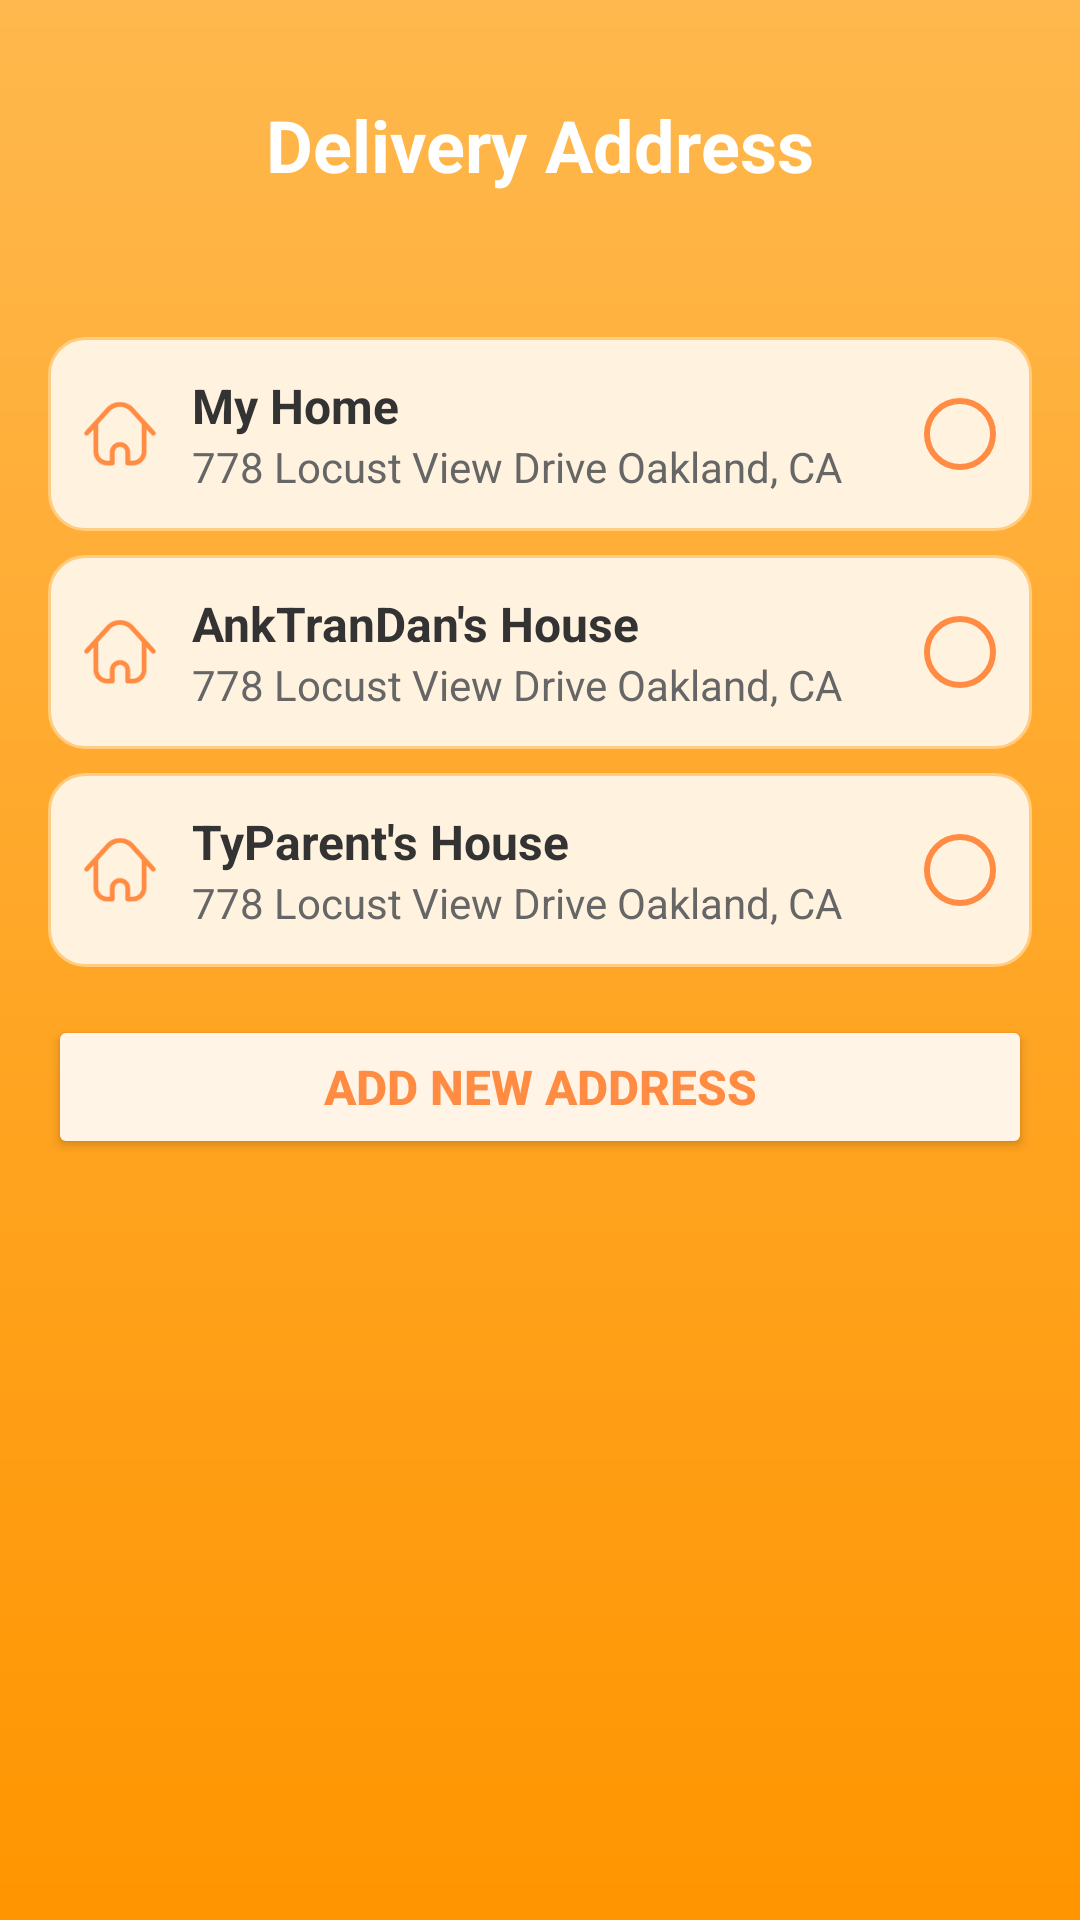

Reconstruct the res/layout file that produces this screen, plus the resources it refers to.
<!-- AndroidManifest.xml: application theme Theme.WinSnackGroup2 -->
<!-- res/layout/activity_delivery_address.xml -->
<?xml version="1.0" encoding="utf-8"?>
<LinearLayout xmlns:android="http://schemas.android.com/apk/res/android"
    xmlns:app="http://schemas.android.com/apk/res-auto"
    android:layout_width="match_parent"
    android:layout_height="match_parent"
    android:orientation="vertical"
    android:background="@drawable/gradient_background">

    
    <RelativeLayout
        android:id="@+id/header_layout"
        android:layout_width="match_parent"
        android:layout_height="wrap_content"
        android:layout_alignParentTop="true"
        android:paddingTop="16dp"
        android:paddingBottom="16dp"
        android:paddingStart="24dp"
        android:paddingEnd="24dp">

        <ImageView
            android:id="@+id/btn_back"
            android:layout_width="24dp"
            android:layout_height="24dp"
            android:layout_alignParentStart="true"
            android:layout_centerVertical="true"
            android:src="@drawable/ic_arrow_back"
            android:background="?android:attr/selectableItemBackgroundBorderless"
            android:padding="4dp" />

        <TextView
            android:layout_width="wrap_content"
            android:layout_height="wrap_content"
            android:layout_centerHorizontal="true"
            android:layout_marginTop="16dp"
            android:text="@string/delivery_address"
            android:textColor="@color/white"
            android:textSize="24sp"
            android:textStyle="bold" />

    </RelativeLayout>

    
    <ScrollView
        android:id="@+id/scrollView"
        android:layout_width="match_parent"
        android:layout_height="0dp"
        android:layout_weight="1"
        android:layout_marginTop="16dp"
        android:fillViewport="true">

        <LinearLayout
            android:layout_width="match_parent"
            android:layout_height="wrap_content"
            android:orientation="vertical"
            android:padding="16dp"
            android:background="@drawable/rounded_top_background">

            
            <LinearLayout
                android:layout_width="match_parent"
                android:layout_height="wrap_content"
                android:orientation="horizontal"
                android:padding="12dp"
                android:background="@drawable/edit_text_background"
                android:layout_marginBottom="8dp">

                <ImageView
                    android:layout_width="24dp"
                    android:layout_height="24dp"
                    android:src="@mipmap/ic_home"
                    android:contentDescription="Home Icon"
                    android:layout_gravity="center_vertical"
                    app:tint="@color/orange" />

                <LinearLayout
                    android:layout_width="0dp"
                    android:layout_height="wrap_content"
                    android:layout_weight="1"
                    android:orientation="vertical"
                    android:paddingStart="12dp">

                    <TextView
                        android:layout_width="wrap_content"
                        android:layout_height="wrap_content"
                        android:text="My Home"
                        android:textColor="@color/text_primary"
                        android:textSize="16sp"
                        android:textStyle="bold" />

                    <TextView
                        android:layout_width="wrap_content"
                        android:layout_height="wrap_content"
                        android:text="778 Locust View Drive Oakland, CA"
                        android:textColor="@color/text_secondary"
                        android:textSize="14sp" />
                </LinearLayout>

                <ImageView
                    android:layout_width="24dp"
                    android:layout_height="24dp"
                    android:src="@drawable/ic_radio_button"
                    android:contentDescription="Radio Button"
                    android:layout_gravity="center_vertical"
                    app:tint="@color/orange" />
            </LinearLayout>

            
            <LinearLayout
                android:layout_width="match_parent"
                android:layout_height="wrap_content"
                android:orientation="horizontal"
                android:padding="12dp"
                android:background="@drawable/edit_text_background"
                android:layout_marginBottom="8dp">

                <ImageView
                    android:layout_width="24dp"
                    android:layout_height="24dp"
                    android:src="@mipmap/ic_home"
                    android:contentDescription="Home Icon"
                    android:layout_gravity="center_vertical"
                    app:tint="@color/orange" />

                <LinearLayout
                    android:layout_width="0dp"
                    android:layout_height="wrap_content"
                    android:layout_weight="1"
                    android:orientation="vertical"
                    android:paddingStart="12dp">

                    <TextView
                        android:layout_width="wrap_content"
                        android:layout_height="wrap_content"
                        android:text="AnkTranDan's House"
                        android:textColor="@color/text_primary"
                        android:textSize="16sp"
                        android:textStyle="bold" />

                    <TextView
                        android:layout_width="wrap_content"
                        android:layout_height="wrap_content"
                        android:text="778 Locust View Drive Oakland, CA"
                        android:textColor="@color/text_secondary"
                        android:textSize="14sp" />
                </LinearLayout>

                <ImageView
                    android:layout_width="24dp"
                    android:layout_height="24dp"
                    android:src="@drawable/ic_radio_button"
                    android:contentDescription="Radio Button"
                    android:layout_gravity="center_vertical"
                    app:tint="@color/orange" />
            </LinearLayout>

            
            <LinearLayout
                android:layout_width="match_parent"
                android:layout_height="wrap_content"
                android:orientation="horizontal"
                android:padding="12dp"
                android:background="@drawable/edit_text_background"
                android:layout_marginBottom="16dp">

                <ImageView
                    android:layout_width="24dp"
                    android:layout_height="24dp"
                    android:src="@mipmap/ic_home"
                    android:contentDescription="Home Icon"
                    android:layout_gravity="center_vertical"
                    app:tint="@color/orange" />

                <LinearLayout
                    android:layout_width="0dp"
                    android:layout_height="wrap_content"
                    android:layout_weight="1"
                    android:orientation="vertical"
                    android:paddingStart="12dp">

                    <TextView
                        android:layout_width="wrap_content"
                        android:layout_height="wrap_content"
                        android:text="TyParent's House"
                        android:textColor="@color/text_primary"
                        android:textSize="16sp"
                        android:textStyle="bold" />

                    <TextView
                        android:layout_width="wrap_content"
                        android:layout_height="wrap_content"
                        android:text="778 Locust View Drive Oakland, CA"
                        android:textColor="@color/text_secondary"
                        android:textSize="14sp" />
                </LinearLayout>

                <ImageView
                    android:layout_width="24dp"
                    android:layout_height="24dp"
                    android:src="@drawable/ic_radio_button"
                    android:contentDescription="Radio Button"
                    android:layout_gravity="center_vertical"
                    app:tint="@color/orange" />
            </LinearLayout>

            
            <Button
                android:id="@+id/btn_add_new_address"
                android:layout_width="match_parent"
                android:layout_height="48dp"
                android:text="Add New Address"
                android:textColor="@color/orange"
                android:backgroundTint="@color/orange_light"
                android:textSize="16sp"
                android:textStyle="bold" />

        </LinearLayout>
    </ScrollView>

</LinearLayout>
<!-- resources referenced by this layout -->
<resources>
  <color name="orange">#FF8C42</color>
  <color name="orange_light">#FFF4E6</color>
  <color name="text_primary">#333333</color>
  <color name="text_secondary">#666666</color>
  <color name="white">#FFFFFF</color>
  <!-- drawable edit_text_background (drawable) -->
  <?xml version="1.0" encoding="utf-8"?>
  <shape xmlns:android="http://schemas.android.com/apk/res/android">
      <solid android:color="#FFF3E0" />
      <corners android:radius="12dp" />
      <stroke
          android:width="1dp"
          android:color="#FFCC80" />
      <padding
          android:left="8dp"
          android:top="8dp"
          android:right="8dp"
          android:bottom="8dp" />
  </shape>
  <!-- drawable gradient_background (drawable) -->
  <?xml version="1.0" encoding="utf-8"?>
  <shape xmlns:android="http://schemas.android.com/apk/res/android">
      <gradient
          android:startColor="#FF9500"
          android:endColor="#FFB84D"
          android:angle="90" />
  </shape>
  <!-- drawable ic_radio_button (drawable) -->
  <?xml version="1.0" encoding="utf-8"?>
  <selector xmlns:android="http://schemas.android.com/apk/res/android">
      <item>
          <shape android:shape="oval">
              <solid android:color="@android:color/transparent" />
              <stroke
                  android:width="2dp"
                  android:color="#FF9800" />
              <size
                  android:width="24dp"
                  android:height="24dp" />
          </shape>
      </item>
  </selector>
  <!-- mipmap ic_home: png bitmap (mipmap-xhdpi, 1867 bytes) -->
  <string name="delivery_address">Delivery Address</string>
  <style name="Theme.WinSnackGroup2" parent="Base.Theme.WinSnackGroup2" />
  <style name="Base.Theme.WinSnackGroup2" parent="Theme.Material3.DayNight.NoActionBar">
          
          
          <item name="colorPrimary">#FF5722</item> 
          <item name="colorSecondary">#FFE0C2</item> 
          <item name="colorPrimaryVariant">#FF9800</item> 
          <item name="colorOnPrimary">#FFFFFF</item> 
          <item name="colorAccent">#FF5722</item> 
          
          <item name="materialButtonStyle">@style/Widget.Material3.Button.OutlinedButton</item>
      </style>
</resources>
